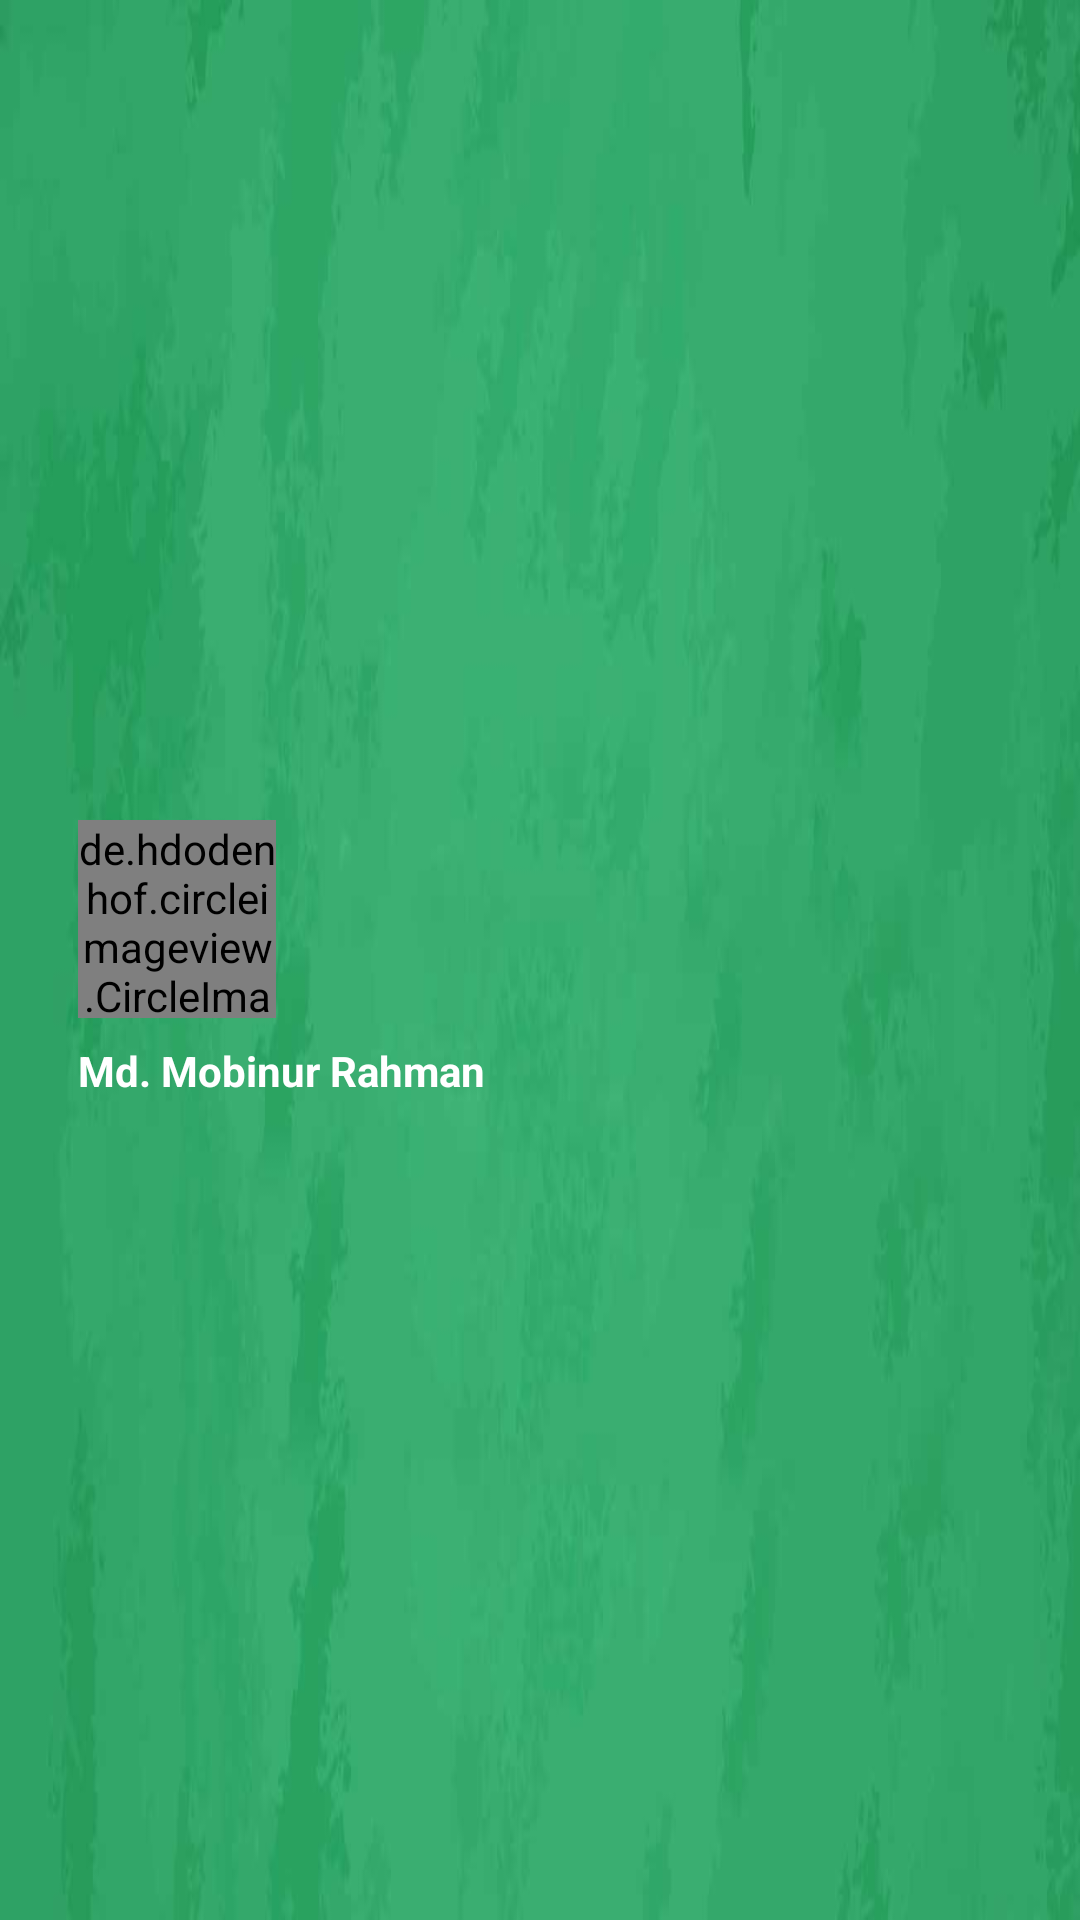

The Android layout XML behind this screen, and the referenced resources:
<!-- AndroidManifest.xml: application theme AppTheme -->
<!-- res/layout/drawer_header.xml -->
<?xml version="1.0" encoding="utf-8"?>
<RelativeLayout
    xmlns:android="http://schemas.android.com/apk/res/android"
    xmlns:app="http://schemas.android.com/apk/res-auto"
    android:layout_width="match_parent"
    android:layout_height="140dp"
    android:gravity="center_vertical"
    android:paddingLeft="26dp"
    android:background="@drawable/ic_header">

    <de.hdodenhof.circleimageview.CircleImageView
        android:id="@+id/profile_image"
        android:layout_width="66dp"
        android:layout_height="66dp"
        android:src="@drawable/ic_logo"
        app:civ_border_width="2dp"
        app:civ_border_color="#FFFFFF"/>


    <TextView
        android:id="@+id/txtProfileName"
        android:layout_width="match_parent"
        android:layout_height="wrap_content"
        android:text="Md. Mobinur Rahman"
        android:textStyle="bold"
        android:textColor="@android:color/white"
        android:layout_below="@id/profile_image"
        android:layout_marginTop="8dp"/>


</RelativeLayout>
<!-- resources referenced by this layout -->
<resources>
  <!-- drawable ic_header: jpg bitmap (drawable, 12674 bytes) -->
  <!-- drawable ic_logo: png bitmap (drawable, 229567 bytes) -->
  <style name="AppTheme" parent="Theme.AppCompat.Light.DarkActionBar">
          
          <item name="colorPrimary">@color/colorPrimary</item>
          <item name="colorPrimaryDark">@color/colorPrimaryDark</item>
          <item name="colorAccent">@color/colorAccent</item>
      </style>
  <!-- not gathered from this repository: default colours our renderer supplied (Android Studio template values) -->
  <color name="colorPrimary">#FF6200EE</color>
  <color name="colorPrimaryDark">#FF3700B3</color>
  <color name="colorAccent">#FF03DAC5</color>
</resources>
